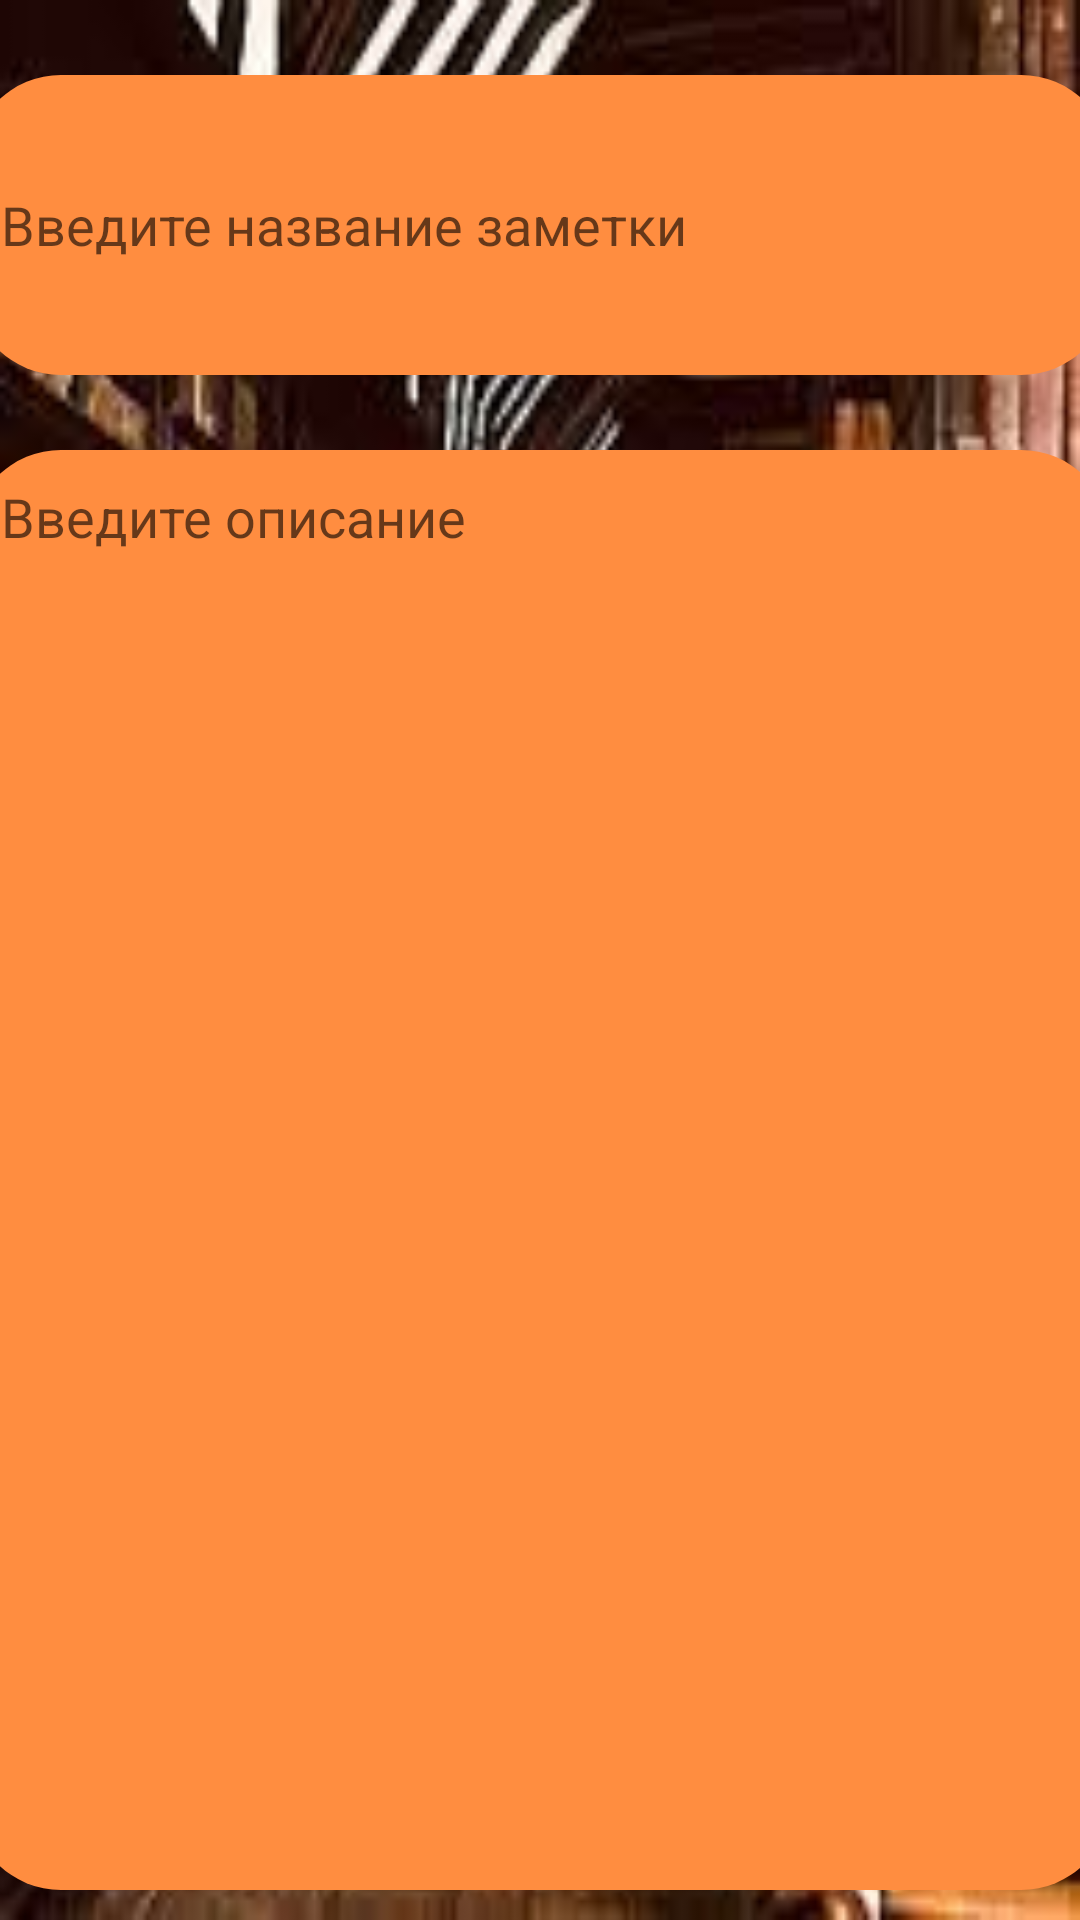

Layout XML and referenced resources for this Android screen:
<!-- AndroidManifest.xml: application theme Theme.MyA -->
<!-- res/layout/activity_add_notes.xml -->
<?xml version="1.0" encoding="utf-8"?>
<android.support.constraint.ConstraintLayout xmlns:android="http://schemas.android.com/apk/res/android"
    xmlns:app="http://schemas.android.com/apk/res-auto"
    xmlns:tools="http://schemas.android.com/tools"
    android:layout_width="match_parent"
    android:layout_height="match_parent"
    android:background="@drawable/back"
    tools:context=".view.AddNotesActivity">
    <EditText
        android:id="@+id/title_edit"
        android:layout_width="380dp"
        android:layout_height="100dp"
        android:layout_marginTop="25dp"
        android:background="@drawable/shape"
        android:ems="10"
        android:hint="Введите название заметки"
        android:inputType="textPersonName"
        android:padding="10dp"
        app:layout_constraintEnd_toEndOf="parent"
        app:layout_constraintStart_toStartOf="parent"
        app:layout_constraintTop_toTopOf="parent" />

    <EditText
        android:id="@+id/description_edit"
        android:layout_width="380dp"
        android:layout_height="480dp"
        android:layout_marginTop="25dp"
        android:background="@drawable/shape"
        android:ems="10"
        android:gravity="top"
        android:hint="Введите описание"
        android:inputType="textMultiLine"
        android:padding="10dp"
        app:layout_constraintEnd_toEndOf="parent"
        app:layout_constraintStart_toStartOf="parent"
        app:layout_constraintTop_toBottomOf="@+id/title_edit" />

    <Button
        android:id="@+id/add_note"
        android:layout_width="380dp"
        android:layout_height="70dp"
        android:layout_marginTop="14dp"
        android:text="Создать заметку"
        android:backgroundTint="#D38329"
        app:layout_constraintEnd_toEndOf="parent"
        app:layout_constraintStart_toStartOf="parent"
        app:layout_constraintTop_toBottomOf="@+id/description_edit" />


</android.support.constraint.ConstraintLayout>
<!-- resources referenced by this layout -->
<resources>
  <!-- drawable back: png bitmap (drawable-v24, 13193 bytes) -->
  <!-- drawable shape (drawable) -->
  <?xml version="1.0" encoding="utf-8"?>
  <shape xmlns:android="http://schemas.android.com/apk/res/android">
          <solid android:color="#FF8D40"/>
          <corners android:radius="30dp"/>
  </shape>
  <style name="Theme.MyA" parent="Theme.AppCompat.Light.NoActionBar">
          
          <item name="colorPrimary">@color/purple_500</item>
          <item name="colorPrimaryDark">#B38C00</item>
          <item name="colorAccent">@color/teal_200</item>
          
      </style>
  <!-- not gathered from this repository: default colours our renderer supplied (Android Studio template values) -->
  <color name="purple_500">#FF6200EE</color>
  <color name="teal_200">#FF03DAC5</color>
</resources>
